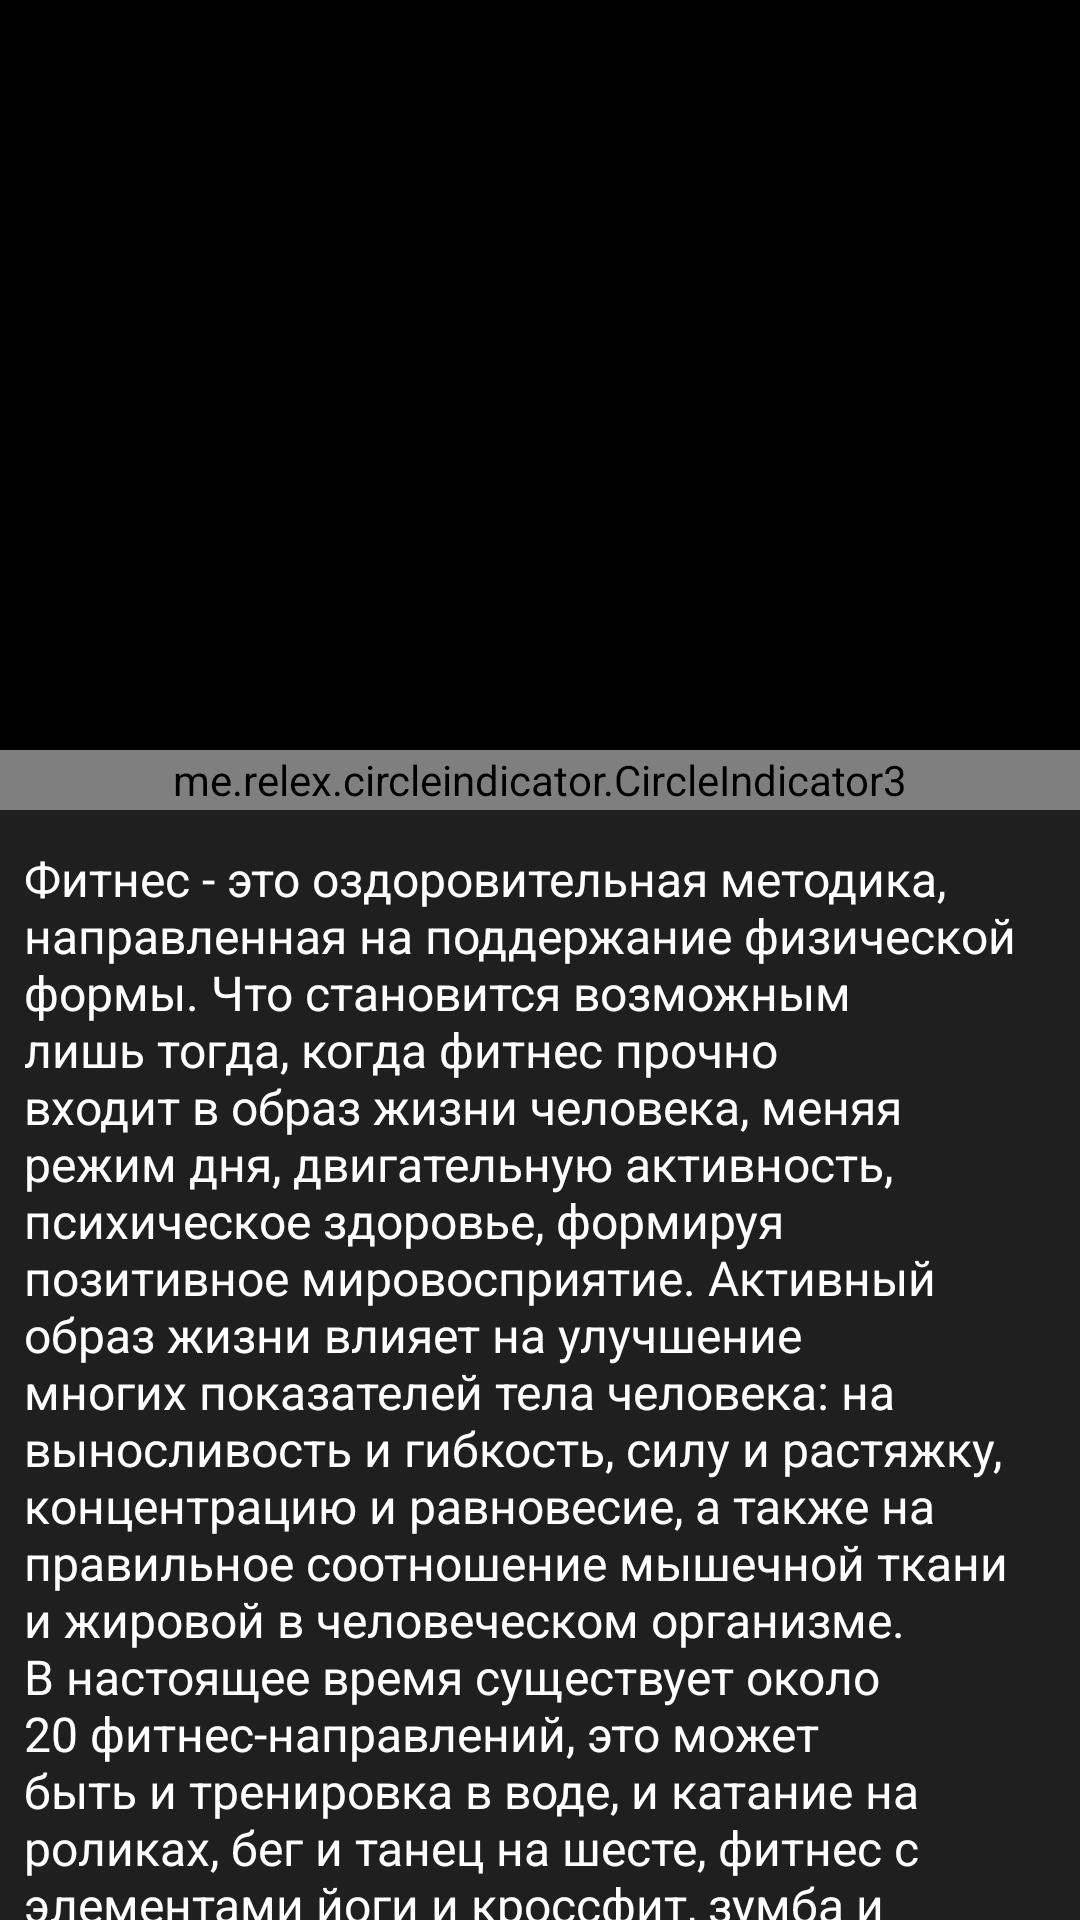

Android layout source for this screen:
<!-- AndroidManifest.xml: application theme Theme.MyGym -->
<!-- res/layout/fragment_fitness.xml -->
<?xml version="1.0" encoding="utf-8"?>
<FrameLayout
    xmlns:android="http://schemas.android.com/apk/res/android"
    xmlns:app="http://schemas.android.com/apk/res-auto"
    xmlns:tools="http://schemas.android.com/tools"
    android:layout_width="match_parent"
    android:layout_height="match_parent"
    tools:context=".screen.fitness.FitnessFragment"
    android:background="@color/main_medium_dark">

    <androidx.core.widget.NestedScrollView
        android:layout_height="match_parent"
        android:layout_width="match_parent">

        <androidx.constraintlayout.widget.ConstraintLayout
            android:layout_width="match_parent"
            android:layout_height="match_parent">

            <androidx.viewpager2.widget.ViewPager2
                android:id="@+id/imageViewPager"
                android:layout_width="match_parent"
                android:layout_height="250dp"
                android:background="@color/black"
                android:orientation="horizontal"
                app:layout_constraintEnd_toEndOf="parent"
                app:layout_constraintHorizontal_bias="0.0"
                app:layout_constraintStart_toStartOf="parent"
                app:layout_constraintTop_toTopOf="parent" />


            <me.relex.circleindicator.CircleIndicator3
                android:id="@+id/indicator"
                android:layout_width="match_parent"
                android:layout_height="20dp"
                android:background="@color/black"
                app:layout_constraintEnd_toEndOf="parent"
                app:layout_constraintStart_toStartOf="parent"
                app:layout_constraintTop_toBottomOf="@+id/imageViewPager" />

            <TextView
                android:id="@+id/fitnessFragTextView"
                android:layout_width="match_parent"
                android:layout_height="wrap_content"
                android:layout_marginTop="32dp"
                android:paddingHorizontal="8dp"
                android:text="@string/about_fitness"
                android:textColor="@color/white"
                android:textSize="16sp"
                app:layout_constraintEnd_toEndOf="parent"
                app:layout_constraintHorizontal_bias="0.0"
                app:layout_constraintStart_toStartOf="parent"
                app:layout_constraintTop_toBottomOf="@+id/imageViewPager" />

        </androidx.constraintlayout.widget.ConstraintLayout>

    </androidx.core.widget.NestedScrollView>

</FrameLayout>
<!-- resources referenced by this layout -->
<resources>
  <color name="black">#FF000000</color>
  <color name="main_medium_dark">#201F1F</color>
  <color name="white">#FFFFFFFF</color>
  <string name="about_fitness">Фитнес - это оздоровительная методика, направленная на поддержание физической формы. Что становится возможным лишь тогда, когда фитнес прочно входит в образ жизни человека, меняя режим дня, двигательную активность, психическое здоровье, формируя позитивное мировосприятие.
  
  Активный образ жизни влияет на улучшение многих показателей тела человека: на выносливость и гибкость, силу и растяжку, концентрацию и равновесие, а также на правильное соотношение мышечной ткани и жировой в человеческом организме.
  
  В настоящее время существует около 20 фитнес-направлений, это может быть и тренировка в воде, и катание на роликах, бег и танец на шесте, фитнес с элементами йоги и кроссфит, зумба и пилатес, аэробика и многие другие. Все эти направления объединены единой целью: общая коррекция фигуры.
  Добиться успеха, занимаясь любым видом фитнеса, можно лишь в случае регулярного выполнения тренировки и прислушиваясь к советам инструктора. Также нужно внимательно слушать свое тело, чтобы по неосторожности или чрезмерной самонадеянности не наделать проблем со здоровьем, на решение которых могут уйти годы реабилитации. Занятия должны приносить удовольствие, чтобы каждая тренировка становилась настоящим приключением и вызовом для самого себя.
  
  Следует серьезно отнестись к выбору направления. Желательно попробовать несколько разных видов и остановиться на наиболее подходящих.
  
  Занимаясь, не перебарщивать с нагрузками. На первых тренировках гормоны радости и счастья обычно зашкаливают, тело просит увеличить нагрузку. Необходимо немного гасить спортивный пыл для того, чтобы впоследствии не испытывать чувства разочарования. Также не забывать о полноценном отдыхе между тренировками, иначе организм начнет быстро изнашиваться. Внимательно относиться к объему нагрузки, увеличивая ее постепенно и не доводя до абсурдных рекордов.
  
  Очень важно следить за питанием,потихоньку ограничивая себя от употребления трансжиров, сахаров и большого количества хлебобулочных изделий. Всякие спортивные добавки и коктейли только по совету личного диетолога.
  
  Не стоит забывать и о прочих прелестях жизни, зацикливаясь лишь на тренировках. Работа, встречи с друзьями, интересные поездки и фитнес, все это, органично переплетаясь и дополняя друг друга, сделает жизнь более полной и продуктивной.
  </string>
  <style name="Theme.MyGym" parent="Theme.AppCompat.Light.NoActionBar">
          
          <item name="colorPrimary">@color/main_deep_dark</item>
          <item name="colorPrimaryVariant">@color/black</item>
          <item name="colorOnPrimary">@color/white</item>
          
          <item name="colorSecondary">@color/teal_200</item>
          <item name="colorSecondaryVariant">@color/teal_700</item>
          <item name="colorOnSecondary">@color/black</item>
          
          <item name="android:statusBarColor" tools:targetApi="l">?attr/colorPrimaryVariant</item>
          
      </style>
  <color name="main_deep_dark">#191818</color>
  <color name="teal_200">#FF03DAC5</color>
  <color name="teal_700">#FF018786</color>
</resources>
